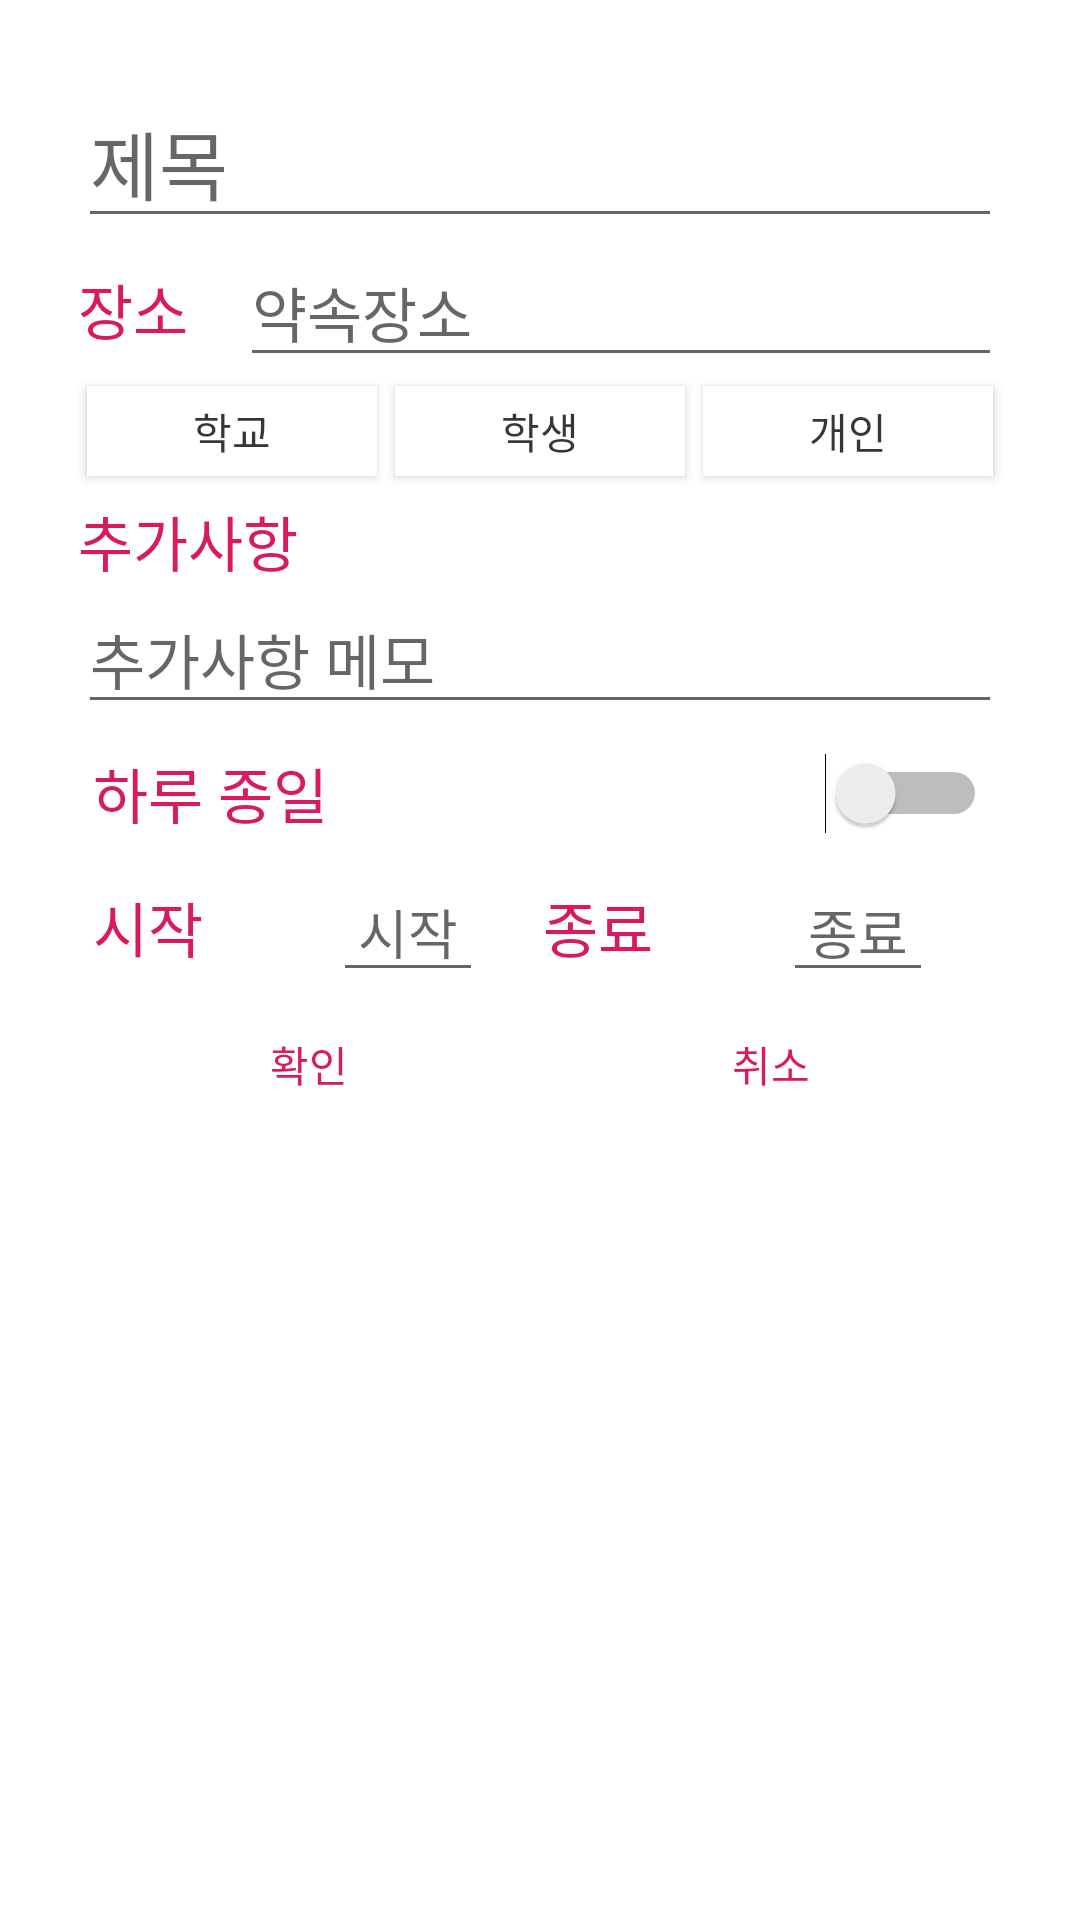

Here is an Android app screen rendered from its layout file. Give the layout XML and the strings, colors and styles it references.
<!-- AndroidManifest.xml: activity theme popupTheme -->
<!-- res/layout/activity_popup.xml -->
<?xml version="1.0" encoding="utf-8"?>

<LinearLayout xmlns:android="http://schemas.android.com/apk/res/android"
    xmlns:app="http://schemas.android.com/apk/res-auto"
    xmlns:tools="http://schemas.android.com/tools"
    android:layout_width="300dp"
    android:layout_height="350dp"
    android:background="#FFFFFF"
    android:orientation="vertical"
    android:padding="10dp"
    tools:context=".subin.PopupActivity">


    <LinearLayout
        android:layout_width="match_parent"
        android:layout_height="wrap_content"
        android:orientation="horizontal">

        <EditText
            android:id="@+id/p_name"
            android:layout_width="wrap_content"
            android:layout_height="wrap_content"
            android:layout_weight="1"
            android:ems="10"
            android:hint="제목"
            android:inputType="textPersonName"
            android:textColor="#D81B60"
            android:textSize="25dp" />
    </LinearLayout>

    <LinearLayout
        android:layout_width="match_parent"
        android:layout_height="wrap_content"
        android:orientation="horizontal">

        <TextView
            android:id="@+id/textView6"
            android:layout_width="wrap_content"
            android:layout_height="wrap_content"
            android:layout_weight="1"
            android:text="장소"
            android:textColor="#D81B60"
            android:textSize="20dp" />

        <EditText
            android:id="@+id/p_place"
            android:layout_width="wrap_content"
            android:layout_height="wrap_content"
            android:layout_weight="1"
            android:ems="10"
            android:hint="약속장소"
            android:inputType="textPersonName"
            android:textColor="#D7111111"
            android:textSize="20dp" />

    </LinearLayout>

    <LinearLayout
        android:layout_width="match_parent"
        android:layout_height="40dp"
        android:background="#FFFFFF"
        android:orientation="horizontal">

        <Button
            android:id="@+id/p_school"
            android:layout_width="wrap_content"
            android:layout_height="30dp"
            android:layout_margin="3dp"
            android:layout_weight="1"
            android:background="#FFFFFF"
            android:text="학교"
            android:textColor="#D7111111" />

        <Button
            android:id="@+id/p_student"
            android:layout_width="wrap_content"
            android:layout_height="30dp"
            android:layout_margin="3dp"
            android:layout_weight="1"
            android:background="#FFFFFF"
            android:text="학생"
            android:textColor="#D7111111" />

        <Button
            android:id="@+id/p_personal"
            android:layout_width="wrap_content"
            android:layout_height="30dp"
            android:layout_margin="3dp"
            android:layout_weight="1"
            android:background="#FFFFFF"
            android:text="개인"
            android:textColor="#D7111111" />

    </LinearLayout>

    <LinearLayout
        android:layout_width="match_parent"
        android:layout_height="wrap_content"
        android:orientation="vertical">

        <TextView
            android:id="@+id/textView4"
            android:layout_width="match_parent"
            android:layout_height="wrap_content"
            android:text="추가사항"
            android:textColor="#D81B60"
            android:textSize="20dp" />

        <EditText
            android:id="@+id/p_memo"
            android:layout_width="match_parent"
            android:layout_height="wrap_content"
            android:ems="10"
            android:hint="추가사항 메모"
            android:inputType="textPersonName"
            android:textColor="#D7111111"
            android:textSize="20dp" />
    </LinearLayout>

    <LinearLayout
        android:layout_width="match_parent"
        android:layout_height="wrap_content"
        android:orientation="horizontal"
        android:padding="3dp">

        <Switch
            android:id="@+id/p_allday"
            android:layout_width="match_parent"
            android:layout_height="40dp"
            android:padding="2dp"
            android:switchMinWidth="15dp"
            android:text="하루 종일"
            android:textColor="#D81B60"
            android:textOff=""
            android:textOn=""
            android:textSize="20dp"
            android:thumbTextPadding="5dp"
            android:visibility="visible" />

    </LinearLayout>

    <LinearLayout
        android:layout_width="match_parent"
        android:layout_height="wrap_content"
        android:orientation="horizontal">

        <LinearLayout
            android:id="@+id/startLayout"
            android:layout_width="150dp"
            android:layout_height="wrap_content"
            android:orientation="horizontal"
            android:paddingLeft="5dp">

            <TextView
                android:id="@+id/textView2"
                android:layout_width="80dp"
                android:layout_height="wrap_content"
                android:gravity="left|center_vertical"
                android:text="시작"
                android:textColor="#D81B60"
                android:textSize="20dp" />

            <EditText
                android:id="@+id/p_startTime"
                android:layout_width="50dp"
                android:layout_height="wrap_content"
                android:ems="10"
                android:gravity="center"
                android:hint="시작"
                android:inputType="number"
                android:textColor="#D7111111" />

        </LinearLayout>

        <LinearLayout
            android:id="@+id/endLayout"
            android:layout_width="150dp"
            android:layout_height="wrap_content"
            android:orientation="horizontal"
            android:paddingLeft="5dp">

            <TextView
                android:id="@+id/textView3"
                android:layout_width="80dp"
                android:layout_height="wrap_content"
                android:gravity="left|center_vertical"
                android:text="종료"
                android:textColor="#D81B60"
                android:textSize="20dp" />

            <EditText
                android:id="@+id/p_endTime"
                android:layout_width="50dp"
                android:layout_height="wrap_content"
                android:ems="10"
                android:gravity="center"
                android:hint="종료"
                android:inputType="number"
                android:textColor="#D7111111" />

        </LinearLayout>

    </LinearLayout>

    <LinearLayout
        android:layout_width="match_parent"
        android:layout_height="wrap_content"
        android:orientation="horizontal">

        <Button
            android:id="@+id/p_ok"
            android:layout_width="wrap_content"
            android:layout_height="wrap_content"
            android:layout_weight="1"
            android:background="#FFFFFF"
            android:text="확인"
            android:textColor="#D81B60" />

        <Button
            android:id="@+id/p_nok"
            android:layout_width="wrap_content"
            android:layout_height="wrap_content"
            android:layout_weight="1"
            android:background="#FFFFFF"
            android:text="취소"
            android:textColor="#D81B60" />
    </LinearLayout>


</LinearLayout>
<!-- resources referenced by this layout -->
<resources>
  <style name="popupTheme" parent="Theme.AppCompat.DayNight.Dialog">
          <item name="colorPrimary">@color/colorPrimary</item>
          <item name="colorPrimaryDark">@color/colorPrimaryDark</item>
          <item name="colorAccent">@color/colorAccent</item>
  
  
          <item name="windowActionBar">false</item>
          <item name="windowNoTitle">true</item>
      </style>
  <color name="colorPrimary">#aa26fc</color>
  <color name="colorPrimaryDark">#641c91</color>
  <color name="colorAccent">#D81B60</color>
</resources>
